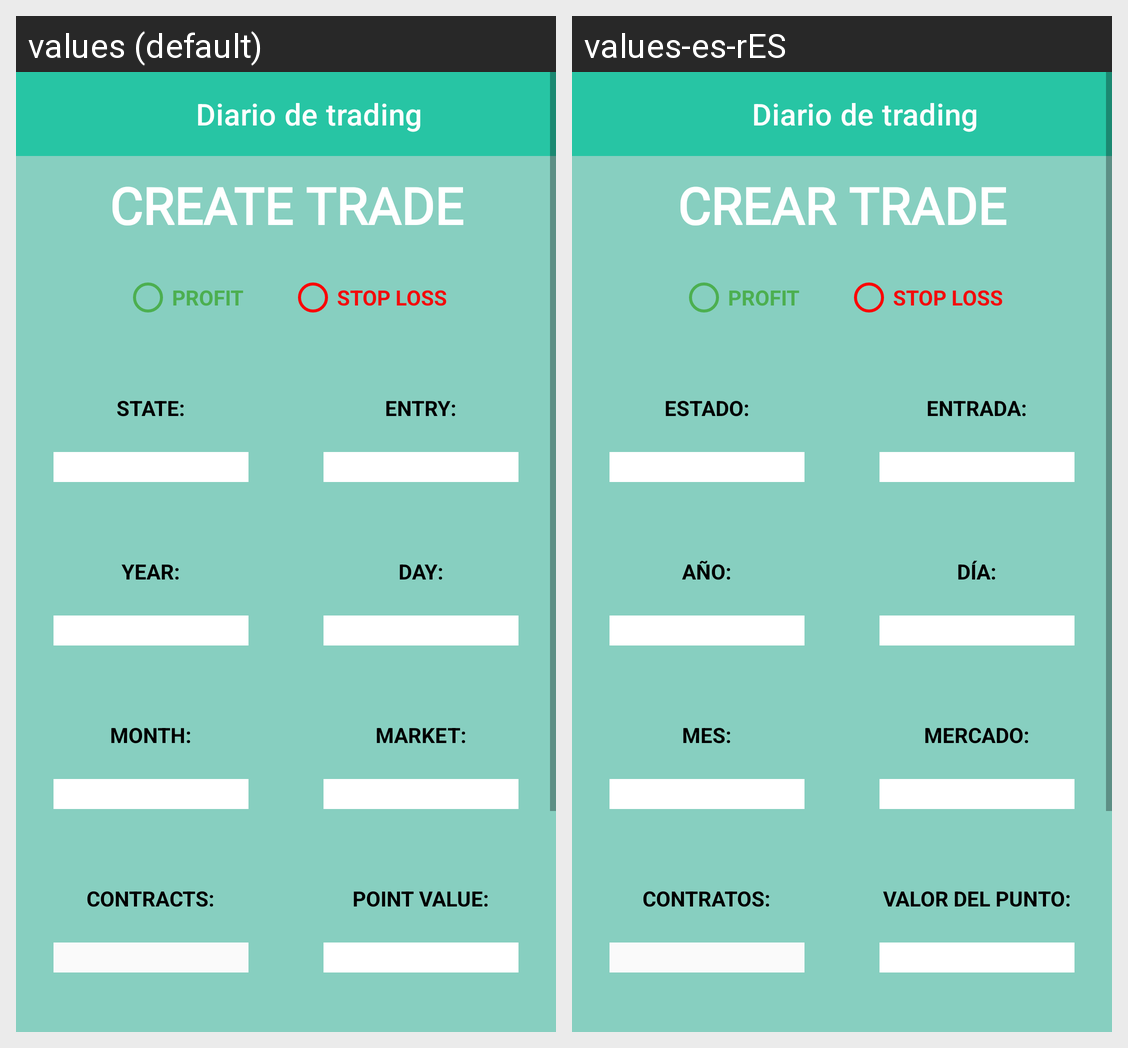

This grid shows one Android layout under two languages. Give, for every string resource on the screen, its name, the default text and each shown locale's text.
Android screen res/layout/activity_create_trade.xml rendered under 2 locales, left to right: values (default), values-es-rES. Device: Nexus 5 (rendered at 1080×1920; each locale shown at half size, 540×960, under a caption strip naming it); theme Theme.DiarioDeTradingApp.
Strings drawn on this screen, with the default value and each locale's value (text and hints the layout hard-codes, and strings that could not be matched under every locale, appear in the picture but are not listed):

create_trade
  values: CREATE TRADE
  values-es-rES: CREAR TRADE

state
  values: STATE:
  values-es-rES: ESTADO:

entry
  values: ENTRY:
  values-es-rES: ENTRADA:

year
  values: YEAR:
  values-es-rES: AÑO:

day
  values: DAY:
  values-es-rES: DÍA:

month
  values: MONTH:
  values-es-rES: MES:

market
  values: MARKET:
  values-es-rES: MERCADO:

contracts
  values: CONTRACTS:
  values-es-rES: CONTRATOS:

point_value
  values: POINT VALUE:
  values-es-rES: VALOR DEL PUNTO:
